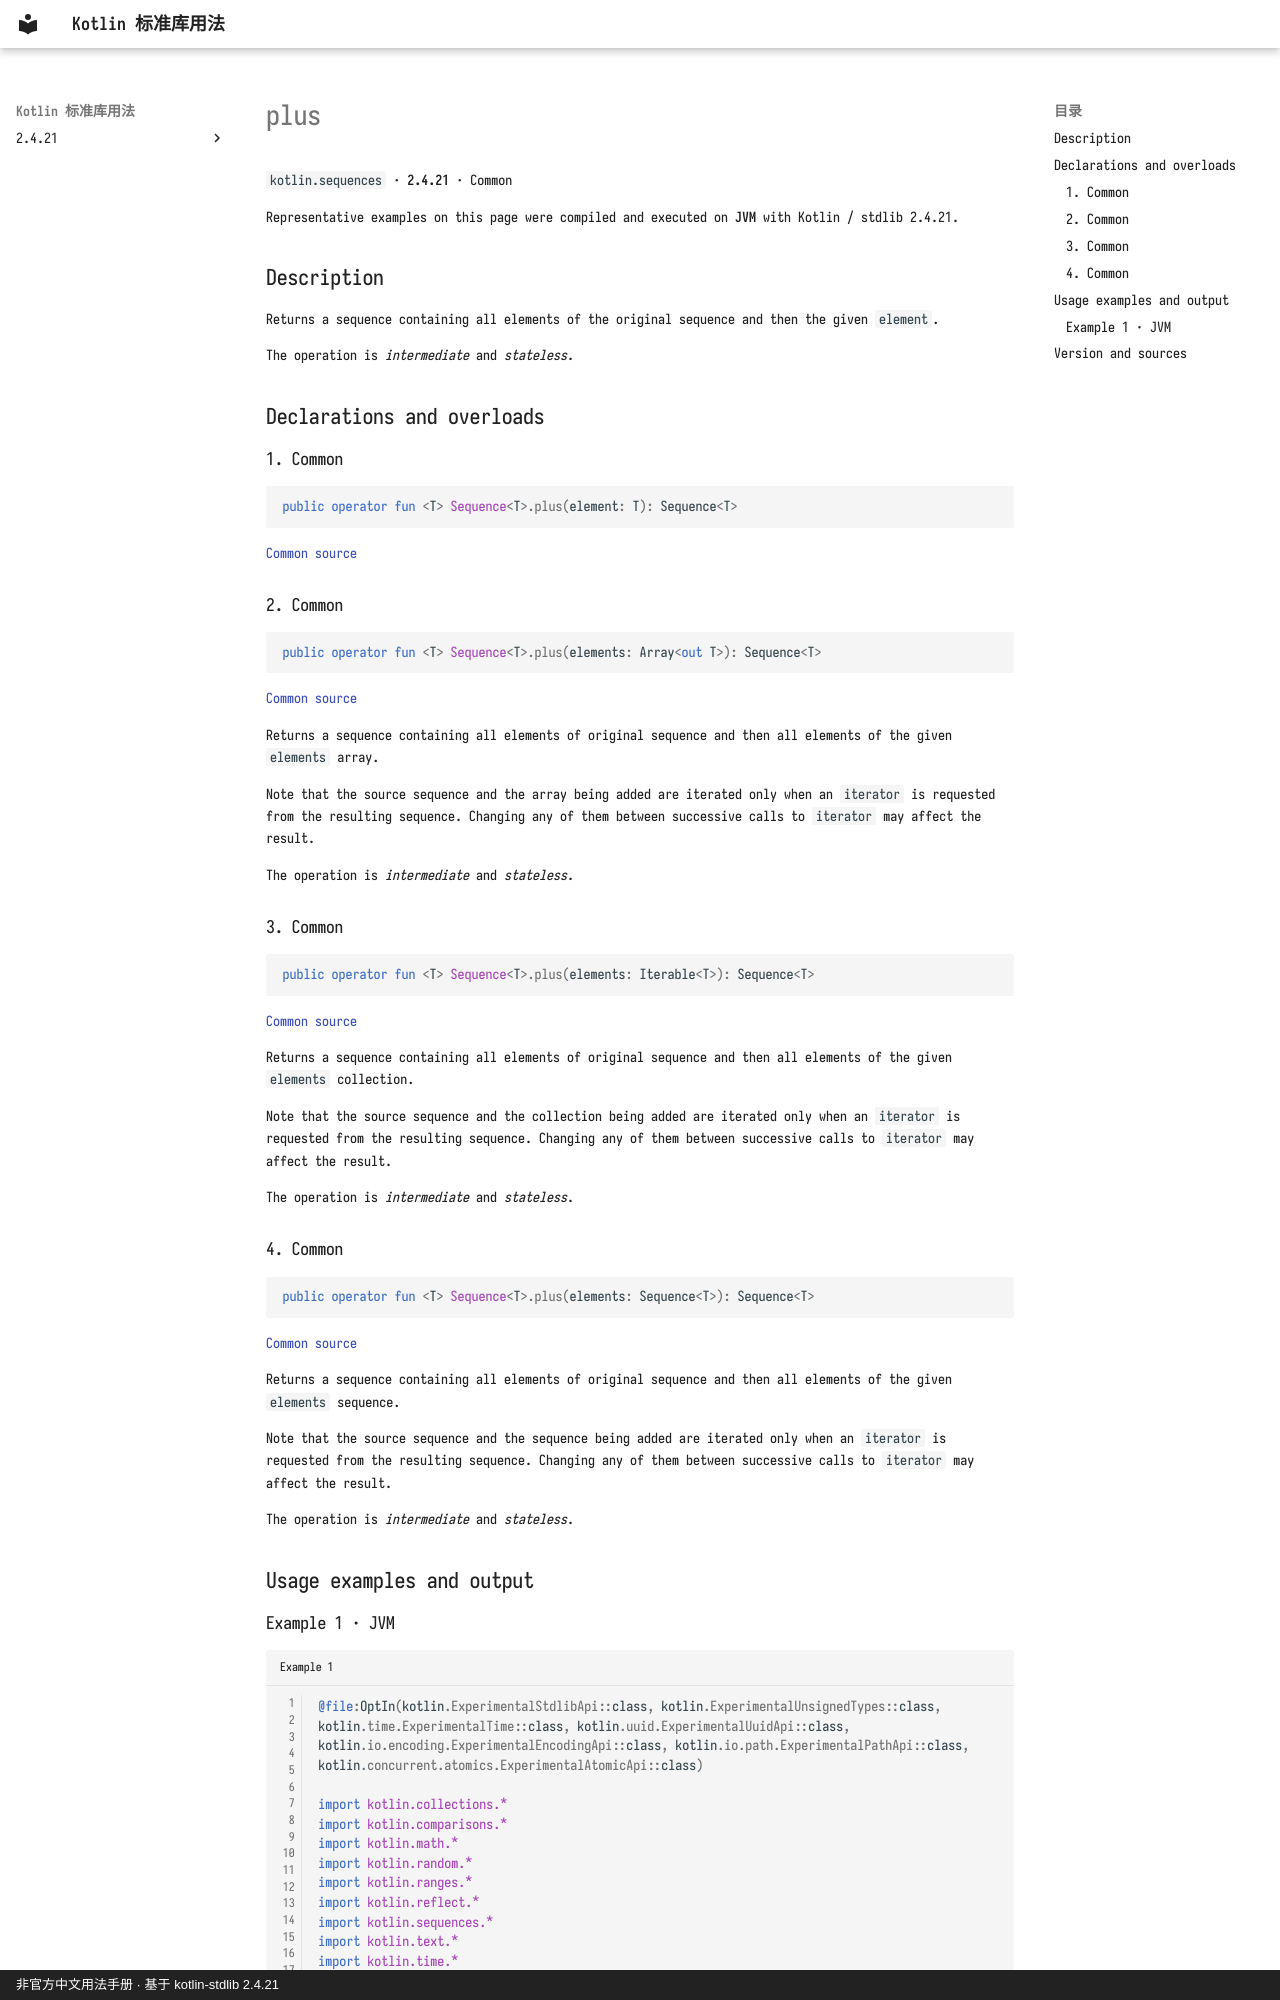

repository: oooooooko/kotlin-stdlib-docs · page: en/api/kotlin.sequences/plus--383ef369/index.html · generator: mkdocs · copyright: 非官方中文用法手册 · 基于 kotlin-stdlib 2.4.21

# plus

`kotlin.sequences` · **2.4.21** · Common

Representative examples on this page were compiled and executed on **JVM** with Kotlin / stdlib 2.4.21.

## Description

Returns a sequence containing all elements of the original sequence and then the given `element`.

The operation is _intermediate_ and _stateless_.

## Declarations and overloads

### 1. Common

```kotlin
public operator fun <T> Sequence<T>.plus(element: T): Sequence<T>
```

[Common source](https://github.com/JetBrains/kotlin/blob/v2.4.21/libraries/stdlib/common/src/generated/_Sequences.kt#L3148)

### 2. Common

```kotlin
public operator fun <T> Sequence<T>.plus(elements: Array<out T>): Sequence<T>
```

[Common source](https://github.com/JetBrains/kotlin/blob/v2.4.21/libraries/stdlib/common/src/generated/_Sequences.kt#L3157)

Returns a sequence containing all elements of original sequence and then all elements of the given `elements` array.

Note that the source sequence and the array being added are iterated only when an `iterator` is requested from
the resulting sequence. Changing any of them between successive calls to `iterator` may affect the result.

The operation is _intermediate_ and _stateless_.

### 3. Common

```kotlin
public operator fun <T> Sequence<T>.plus(elements: Iterable<T>): Sequence<T>
```

[Common source](https://github.com/JetBrains/kotlin/blob/v2.4.21/libraries/stdlib/common/src/generated/_Sequences.kt#L3169)

Returns a sequence containing all elements of original sequence and then all elements of the given `elements` collection.

Note that the source sequence and the collection being added are iterated only when an `iterator` is requested from
the resulting sequence. Changing any of them between successive calls to `iterator` may affect the result.

The operation is _intermediate_ and _stateless_.

### 4. Common

```kotlin
public operator fun <T> Sequence<T>.plus(elements: Sequence<T>): Sequence<T>
```

[Common source](https://github.com/JetBrains/kotlin/blob/v2.4.21/libraries/stdlib/common/src/generated/_Sequences.kt#L3181)

Returns a sequence containing all elements of original sequence and then all elements of the given `elements` sequence.

Note that the source sequence and the sequence being added are iterated only when an `iterator` is requested from
the resulting sequence. Changing any of them between successive calls to `iterator` may affect the result.

The operation is _intermediate_ and _stateless_.

## Usage examples and output
